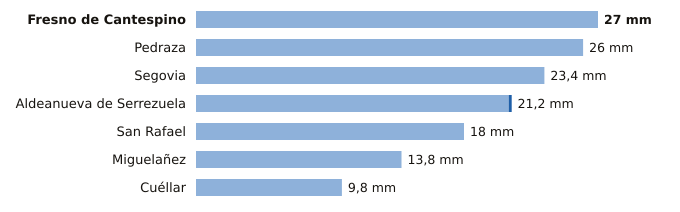

Data behind this chart, as committed beside it:
estacion, provincia, indicativo, mm_6_dias_anteriores, mm_hoy, mm_7_dias, horas_de_hoy
Fresno de Cantespino, Segovia, 2135A, 27.0, 0.0, 27.0, 3
Pedraza, Segovia, 2182C, 26.0, 0.0, 26.0, 1
Segovia, Segovia, 2465, 23.4, 0.0, 23.4, 6
Aldeanueva de Serrezuela, Segovia, 2140A, 21.0, 0.2, 21.2, 6
San Rafael, Segovia, 2471Y, 18.0, 0.0, 18.0, 4
Miguelañez, Segovia, 2482B, 13.8, 0.0, 13.8, 2
Cuéllar, Segovia, 2192C, 9.8, 0.0, 9.8, 4
